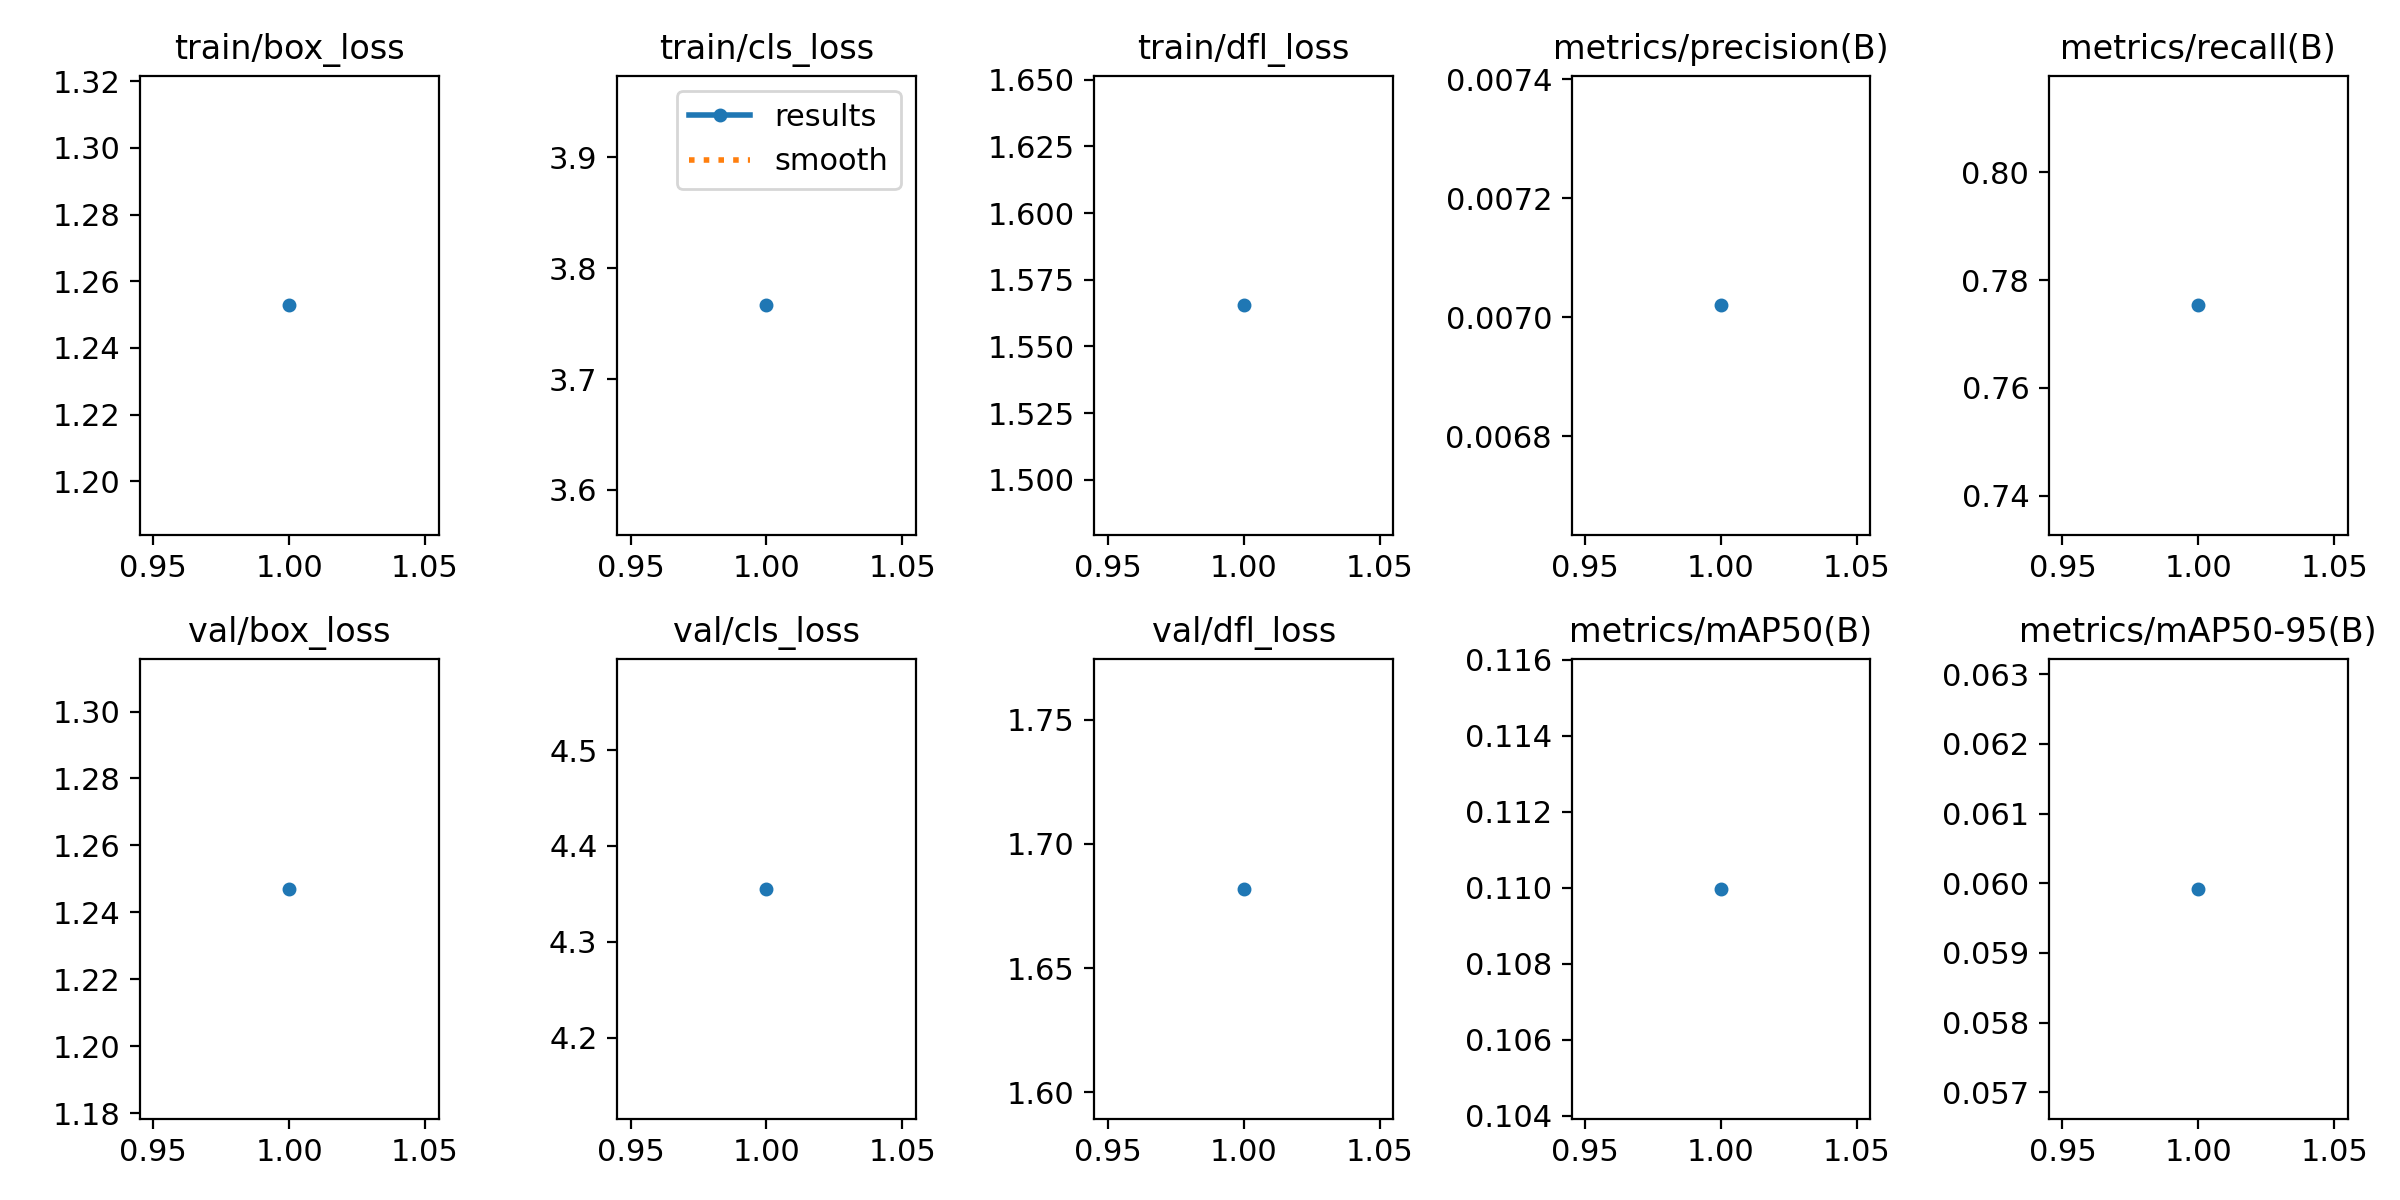

The file beside this chart, header and first rows:
epoch, time, train/box_loss, train/cls_loss, train/dfl_loss, metrics/precision(B), metrics/recall(B), metrics/mAP50(B), metrics/mAP50-95(B), val/box_loss, val/cls_loss, val/dfl_loss, lr/pg0, lr/pg1, lr/pg2
1, 304.4, 1.253, 3.766, 1.565, 0.00702, 0.7753, 0.11, 0.05992, 1.247, 4.355, 1.682, 0.0002636, 0.0002636, 0.0002636
